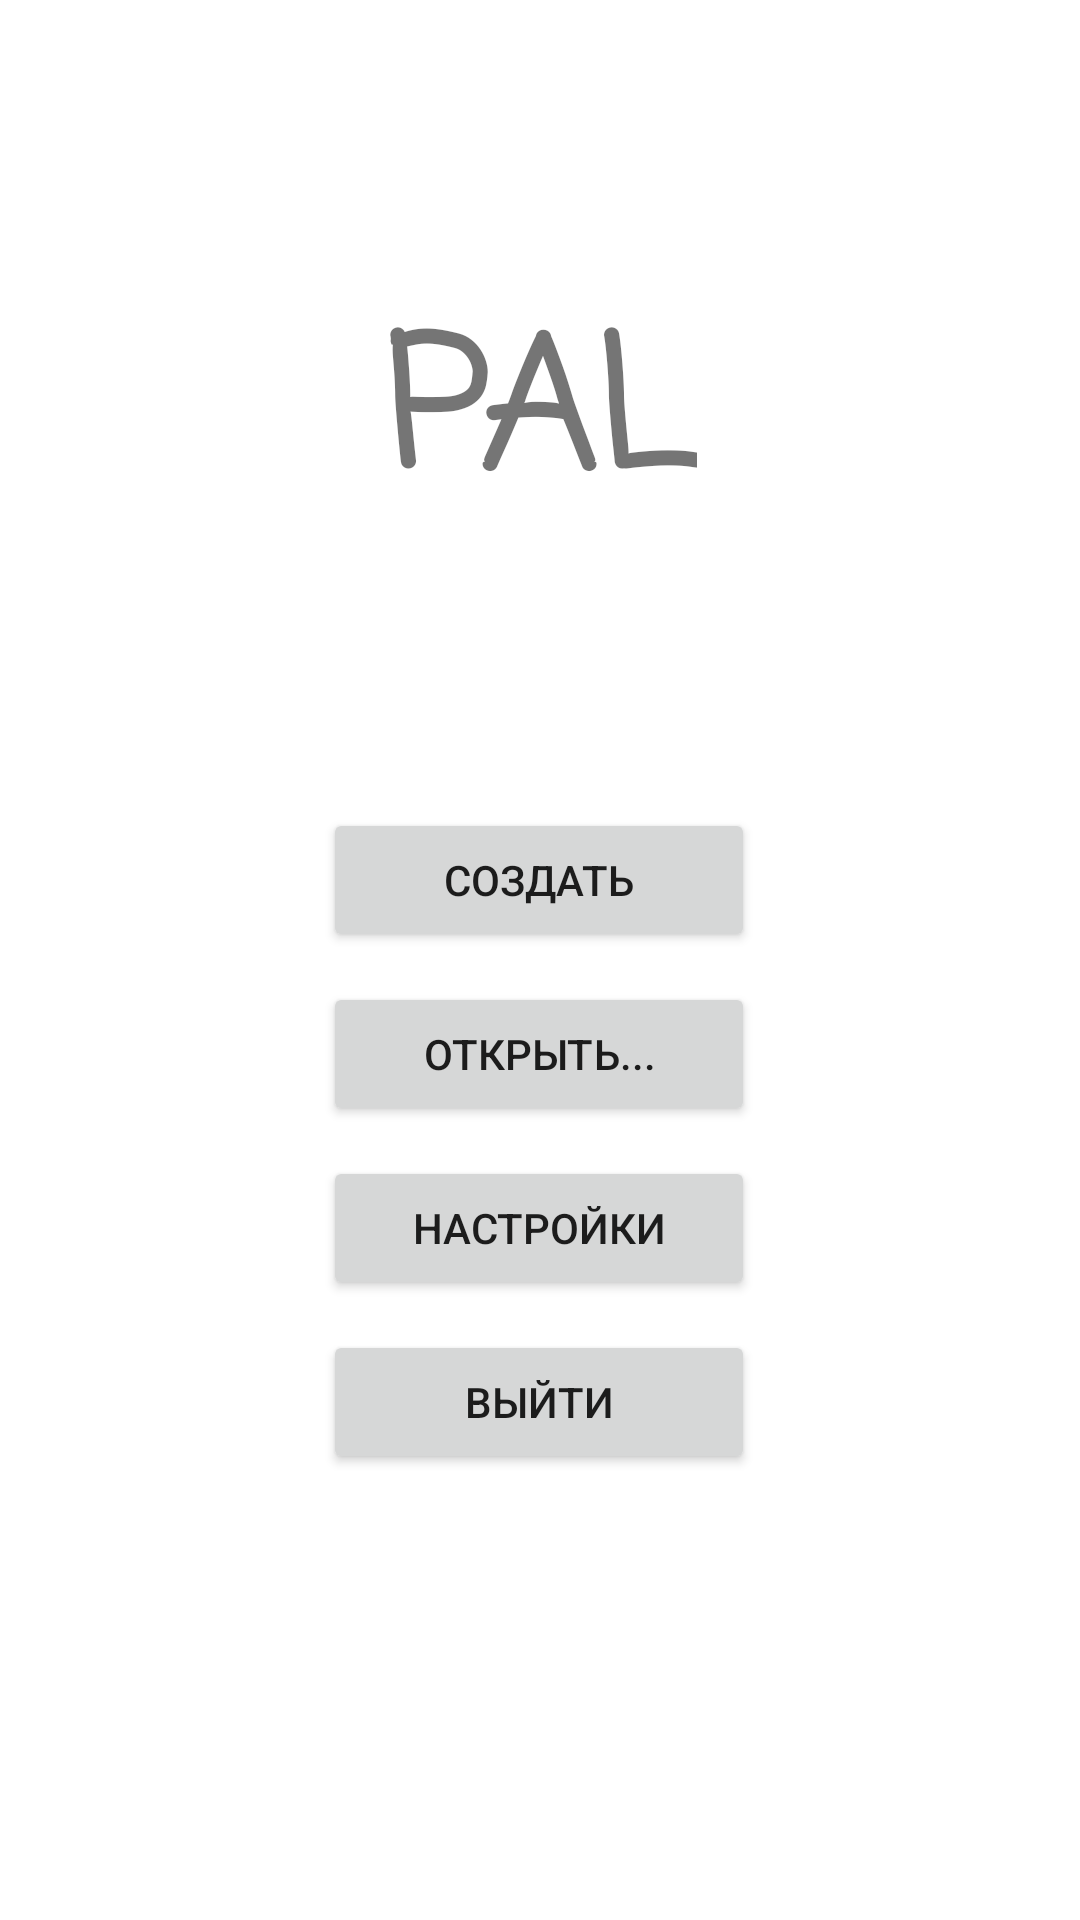

Android layout source for this screen:
<!-- AndroidManifest.xml: application theme Theme.PAL -->
<!-- res/layout/activity_main.xml -->
<?xml version="1.0" encoding="utf-8"?>
<androidx.constraintlayout.widget.ConstraintLayout xmlns:android="http://schemas.android.com/apk/res/android"
    xmlns:app="http://schemas.android.com/apk/res-auto"
    xmlns:tools="http://schemas.android.com/tools"
    android:layout_width="match_parent"
    android:layout_height="match_parent"
    tools:context=".MainActivity">

    <LinearLayout
        android:id="@+id/linearLayout"
        android:layout_width="300dp"
        android:layout_height="351dp"
        android:layout_marginBottom="84dp"
        android:gravity="center_horizontal|center_vertical"
        android:orientation="vertical"
        app:layout_constraintBottom_toBottomOf="parent"
        app:layout_constraintEnd_toEndOf="parent"
        app:layout_constraintHorizontal_bias="0.495"
        app:layout_constraintStart_toStartOf="parent">

        <Button
            android:id="@+id/butCreate"
            android:layout_width="144dp"
            android:layout_height="wrap_content"
            android:layout_margin="5dp"
            android:onClick="onCreateClick"
            android:text="Создать" />

        <Button
            android:id="@+id/butOpen"
            android:layout_width="144dp"
            android:layout_height="wrap_content"
            android:layout_margin="5dp"
            android:onClick="onOpenClick"
            android:text="Открыть..." />

        <Button
            android:id="@+id/butOptions"
            android:layout_width="144dp"
            android:layout_height="wrap_content"
            android:layout_margin="5dp"
            android:onClick="onOptionsClick"
            android:text="Настройки" />

        <Button
            android:id="@+id/butExit"
            android:layout_width="144dp"
            android:layout_height="wrap_content"
            android:layout_margin="5dp"
            android:onClick="onExitClick"
            android:text="Выйти" />

    </LinearLayout>

    <androidx.constraintlayout.widget.Guideline
        android:id="@+id/guideline2"
        android:layout_width="wrap_content"
        android:layout_height="wrap_content"
        android:orientation="horizontal"
        app:layout_constraintGuide_begin="20dp" />

    <TextView
        android:id="@+id/labelMain"
        android:layout_width="wrap_content"
        android:layout_height="wrap_content"
        android:fontFamily="casual"
        android:text="PAL"
        android:textSize="60sp"
        android:textStyle="bold"
        app:layout_constraintBottom_toTopOf="@+id/linearLayout"
        app:layout_constraintEnd_toEndOf="parent"
        app:layout_constraintStart_toStartOf="parent"
        app:layout_constraintTop_toTopOf="parent"
        app:layout_constraintVertical_bias="0.824" />











</androidx.constraintlayout.widget.ConstraintLayout>
<!-- resources referenced by this layout -->
<resources>
  <style name="Theme.PAL" parent="Theme.MaterialComponents.DayNight.NoActionBar">
          
          <item name="colorPrimary">#6AD2EC</item>
          <item name="colorPrimaryVariant">#80FFD6</item>
          <item name="colorOnPrimary">@color/white</item>
          
          <item name="colorSecondary">@color/teal_200</item>
          <item name="colorSecondaryVariant">@color/teal_700</item>
          <item name="colorOnSecondary">@color/black</item>
          
          <item name="android:statusBarColor" tools:targetApi="l">?attr/colorPrimaryVariant</item>
          
      </style>
  <!-- not gathered from this repository: default colours our renderer supplied (Android Studio template values) -->
  <color name="teal_200">#FF03DAC5</color>
  <color name="teal_700">#FF018786</color>
  <color name="black">#FF000000</color>
  <color name="white">#FFFFFFFF</color>
</resources>
